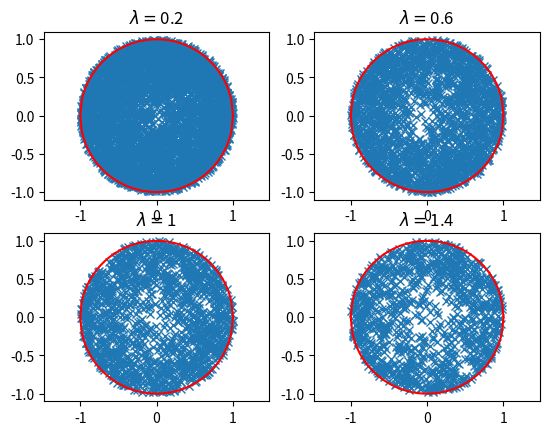

Python code for this plot:
import numpy as np
import time
import matplotlib.pyplot as plt

lamb_s =  [0.2, 0.6, 1, 1.4]

fig, ax = plt.subplots(2, 2)

for k in range(len(lamb_s)):
	N_0 = 10**6//2
	lamb = lamb_s[k]

	r1_raw = np.random.random_sample(N_0)
	r2_raw = np.random.random_sample(N_0)
	theta_1_raw = np.random.random_sample(N_0)
	phi_1_raw = np.random.random_sample(N_0)
	theta_raw = np.random.random_sample(N_0)
	phi_raw = np.random.random_sample(N_0)

	# to other distribution
	r1 = r1_raw**(1/3)
	r2 = -lamb*np.log(r2_raw)
	theta = np.arccos(2*theta_raw - 1)
	phi = phi_raw*2*np.pi
	theta_1 = np.arccos(2*theta_raw - 1)
	phi_1 = phi_raw*2*np.pi

	x = r1*np.sin(theta_1)*np.cos(phi_1) + r2*np.sin(theta)*np.cos(phi)
	y = r1*np.sin(theta_1)*np.sin(phi_1) + r2*np.sin(theta)*np.sin(phi)
	z = r1*np.cos(theta_1) + r2*np.cos(theta)

	one_s = np.ones_like(x)
	one_zero = np.less(x**2 + y**2 + z**2, one_s)*1
	N = np.sum(one_zero)

	x_0 = []
	z_0 = []
	for i in range(len(y)):
		if y[i] < 0.01 and y[i] > -0.01:
			if x[i]**2 + z[i]**2 < 1:
				x_0.append(x[i])
				z_0.append(z[i])

	print(len(x_0))
	circle_x = np.linspace(-1, 1, 100)
	circle_z_max = np.sqrt(np.ones_like(circle_x)-circle_x**2)
	circle_z_min = -np.sqrt(np.ones_like(circle_x)-circle_x**2)


	ax[k//2][k%2].plot(x_0, z_0, 'x')
	ax[k//2][k%2].plot(circle_x, circle_z_min, 'r-')
	ax[k//2][k%2].plot(circle_x, circle_z_max, 'r-')
	ax[k//2][k%2].set_title(r'$\lambda = $'+str(lamb))
	ax[k//2][k%2].axis('equal')
plt.show()